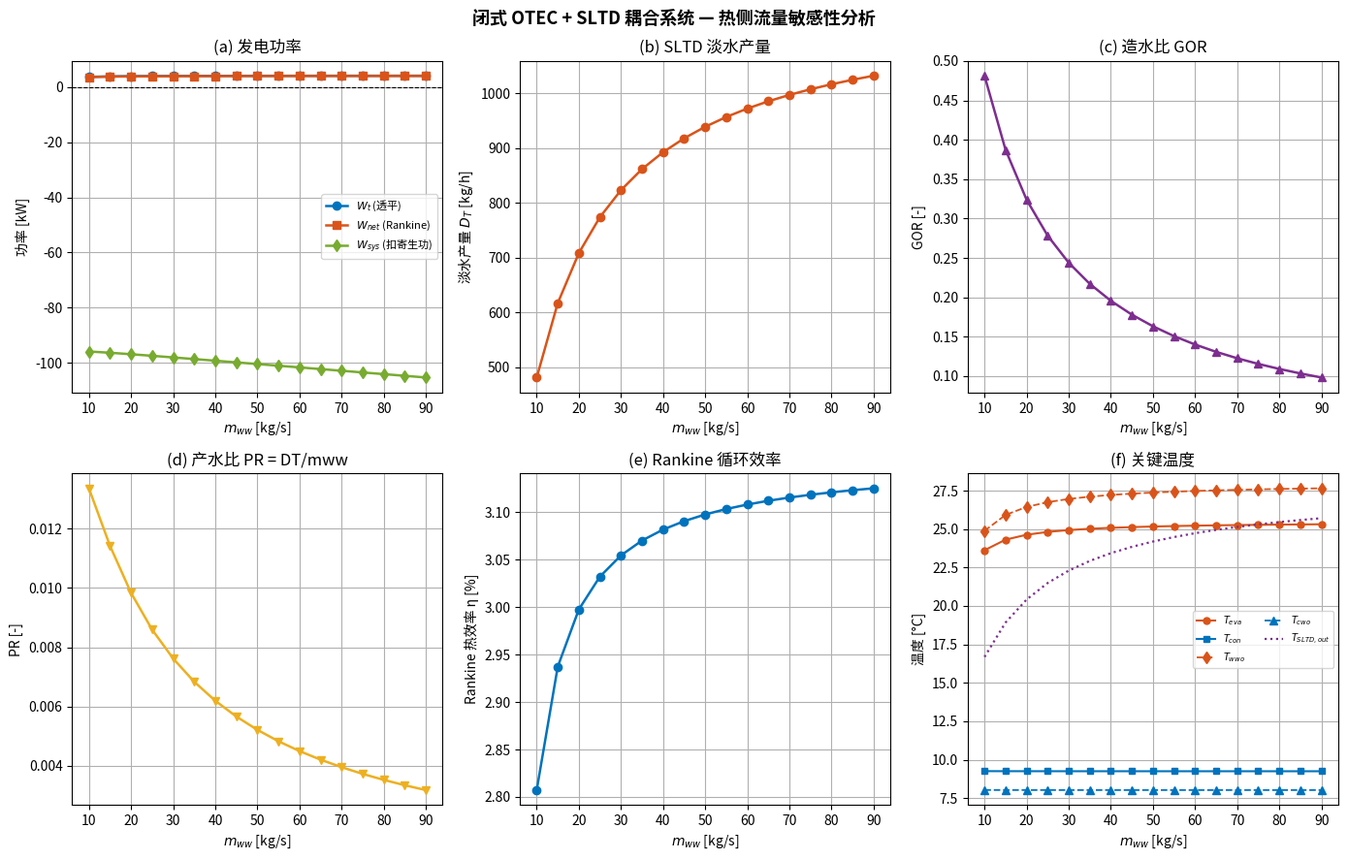

Write Python code to recreate this figure. (Note: this script raises an exception after producing the figure.)
"""
闭式 OTEC + SLTD 耦合系统仿真 (Python 移植版)
原始 MATLAB: easytry.m + Multistage_in_0423E.m

重要：此移植版同时包含 Bug 修复说明，用于对比原始结果与正确结果。
"""

import numpy as np
from scipy.optimize import fsolve
import warnings
import matplotlib
matplotlib.use('Agg')
import matplotlib.pyplot as plt
import matplotlib.gridspec as gridspec

# =============================================================================
#  氨 (NH3) 经验物性函数
#  适用范围: -10 ≤ T ≤ 40 °C
# =============================================================================

def NH3_psat(T):
    """饱和压力 [kPa] Antoine方程"""
    TK = T + 273.15
    return 10**(4.86886 - 1113.928/(TK - 10.409)) * 100

def NH3_rhol(T):
    """饱和液体密度 [kg/m³]"""
    return 638.6 - 1.353*T - 0.00310*T**2

def NH3_hf(T):
    """饱和液体焓 [kJ/kg], IIR基准"""
    return 200.0 + 4.476*T + 0.00520*T**2

def NH3_hg(T):
    """饱和蒸汽焓 [kJ/kg], IIR基准"""
    return 1462.0 + 1.530*T - 0.00560*T**2

def NH3_hfg(T):
    """汽化潜热 [kJ/kg]"""
    return NH3_hg(T) - NH3_hf(T)

def NH3_sf(T):
    """饱和液体熵 [kJ/(kg·K)], IIR基准"""
    return 1.000 + 0.01583*T - 1.80e-5*T**2

def NH3_sg(T):
    """饱和蒸汽熵 [kJ/(kg·K)], IIR基准"""
    return 5.616 - 0.00620*T - 5.0e-6*T**2

def NH3_isentropic_exp(s_in, T_out):
    """等熵膨胀 (透平)"""
    sf = NH3_sf(T_out)
    sg = NH3_sg(T_out)
    hf = NH3_hf(T_out)
    hg = NH3_hg(T_out)
    x = (s_in - sf) / (sg - sf)
    x = max(0.0, min(1.0, x))
    h3s = hf + x*(hg - hf)
    return h3s, x

# =============================================================================
#  辅助函数 - 安全 LMTD
# =============================================================================

def safe_lmtd(dT1, dT2):
    if dT1 <= 0 or dT2 <= 0:
        return -1e3
    if abs(dT1 - dT2) < 1e-8:
        return dT1
    return (dT1 - dT2) / np.log(dT1/dT2)

# =============================================================================
#  核心函数 1 — 残差方程组（严格 LMTD）
# =============================================================================

def residuals_LMTD(x, Twwi, Tcwi, mww, mcw, mr, UAe, UAc, cpw_val, eta_t, eta_p):
    Teva, Tcon, Twwo, Tcwo = x

    h2 = NH3_hg(Teva)
    s2 = NH3_sg(Teva)
    h4 = NH3_hf(Tcon)

    pe = NH3_psat(Teva)
    pc = NH3_psat(Tcon)
    vl = 1.0 / NH3_rhol(Tcon)
    wp = vl*(pe - pc)*1e3 / eta_p
    h1 = h4 + wp/1000.0

    h3s, _ = NH3_isentropic_exp(s2, Tcon)
    h3 = h2 - eta_t*(h2 - h3s)

    Qeva_r = mr*(h2 - h1)*1e3
    Qeva_w = mww*cpw_val*(Twwi - Twwo)
    Qcon_r = mr*(h3 - h4)*1e3
    Qcon_w = mcw*cpw_val*(Tcwo - Tcwi)

    LMTDe = safe_lmtd(Twwi - Teva, Twwo - Teva)
    LMTDc = safe_lmtd(Tcon - Tcwi, Tcon - Tcwo)

    F = np.zeros(4)
    F[0] = Qeva_r - Qeva_w
    F[1] = Qeva_r - UAe*LMTDe
    F[2] = Qcon_r - Qcon_w
    F[3] = Qcon_r - UAc*LMTDc
    return F

# =============================================================================
#  核心函数 2 — 透平/工质泵性能计算
# =============================================================================

def performance(Teva, Tcon, mr, eta_t, eta_p):
    h2 = NH3_hg(Teva)
    s2 = NH3_sg(Teva)
    h4 = NH3_hf(Tcon)
    s4 = NH3_sf(Tcon)

    h3s, _ = NH3_isentropic_exp(s2, Tcon)
    h3 = h2 - eta_t*(h2 - h3s)

    hf3 = NH3_hf(Tcon); hg3 = NH3_hg(Tcon)
    sf3 = NH3_sf(Tcon); sg3 = NH3_sg(Tcon)
    x3 = max(0.0, min(1.0, (h3 - hf3)/(hg3 - hf3)))
    s3 = sf3 + x3*(sg3 - sf3)

    pe = NH3_psat(Teva)
    pc = NH3_psat(Tcon)
    vl = 1.0 / NH3_rhol(Tcon)
    wp = vl*(pe - pc)*1e3 / eta_p

    h1 = h4 + wp/1000.0
    s1 = s4

    Wt = mr*(h2 - h3)*1e3   # [W]
    Wp = mr*wp               # [W]
    return h1, h2, h3, h4, s1, s2, s3, s4, Wt, Wp

# =============================================================================
#  SLTD 物性函数
# =============================================================================

def TEC(T):
    a = [0, -0.148759, -0.267408, 1.080760, 1.269056,
         -4.089591, -1.871251, 7.438081, -3.536296]
    DT = sum(a[i]*(T/630)**(i) for i in range(9))
    T68 = T - DT
    T48 = -113586.36365 + (113586.363652 + 227272.7273*T68)**0.5
    return T68, T48

def cpw_seawater(S, T):
    """海水比热容 [J/(kg·K)]"""
    T68, _ = TEC(T)
    t = T68 + 273.15
    sp = S * 1000  # 注意: 如果S是小数(0.035)，sp=35，单位g/kg
    A = 5.328 - 9.76e-2*sp + 4.04e-4*sp**2
    B = -6.913e-3 + 7.351e-4*sp - 3.15e-6*sp**2
    C = 9.6e-6 - 1.927e-6*sp + 8.23e-9*sp**2
    D = 2.5e-9 + 1.66e-9*sp - 7.125e-12*sp**2
    return 1000*(A + B*t + C*t**2 + D*t**3)

def BPEw(S, T):
    """沸点升高 [°C]，S为无量纲盐度(0~1)"""
    # ⚠️ 注意：若S=0.035(小数)代入，结果极小。
    # 原公式应对应S单位为g/kg(S≈35)；这里S=0.035代入会使BPE≈0
    A = -4.584e-4*T**2 + 2.823e-1*T + 17.95
    B = 1.536e-4*T**2 + 5.267e-2*T + 6.56
    return A*S**2 + B*S

def hlat(S, T):
    """水的汽化潜热 [J/kg]"""
    hfg = 2.501e6 - 2.369e3*T + 2.678e-1*T**2 - 8.013e-3*T**3 - 2.079e-5*T**4
    return hfg*(1 - S/1000)

# =============================================================================
#  SLTD 多级蒸馏模型
# =============================================================================

def Multistage_in_0423E(N, Twwo, Tcwo, s, NEFe, NEFc, mww_in, mcw_in):
    """
    参数:
      N      : 级数
      Twwo   : OTEC蒸发器出口温海水温度 [°C] -> SLTD热源
      Tcwo   : OTEC冷凝器出口冷海水温度 [°C] -> SLTD冷源
      s      : 进水盐度 (无量纲, 0~1)
      NEFe/c : 蒸发/冷凝非平衡温差系数
      mww_in : 温海水总流量 [kg/s]  ← 原始代码BUG：此处传入了M12比值
      mcw_in : 冷海水总流量 [kg/s]  ← 原始代码BUG：此处传入了mww
    """
    n = N
    mf = np.zeros(n+1)
    md = np.zeros(n+1)
    S  = np.zeros(n+1)
    Tf = np.zeros(n+1)
    Td = np.zeros(n+1)
    Te = np.zeros(n)
    Tc = np.zeros(n)
    D  = np.zeros(n)
    D2 = np.zeros(n)
    BPE   = np.zeros(n)
    Tloss = np.zeros(n)
    DT1   = np.zeros(n)
    DT2   = np.zeros(n)
    cpe   = np.zeros(n)
    hfge  = np.zeros(n)

    Tf[0]  = Twwo
    Td[n]  = Tcwo
    mf[0]  = mww_in
    md[n]  = mcw_in
    S[0]   = s

    ERR = 0.0
    TE = np.ones(n)

    for i in range(n):
        Te[i] = Tf[0] - (i+1)*(Tf[0] - Td[n] + 2)/(n+1)
        ERR += abs(1 - TE[i]/Te[i])

    ite = 1
    while ERR > (1e-10)*n and ite < 7000:
        for i in range(n):
            Tave = (Tf[i] + Te[i]) / 2.0
            BPE[i] = BPEw(S[i], Tave)
            DT1[i] = NEFe + BPE[i] / (Tf[i] - Te[i])
            cpe[i] = cpw_seawater(S[i], Tave)
            hfge[i] = hlat(0, Tave)
            Tloss[i] = 0.15
            D[i]  = mf[i]*cpe[i]*(1 - DT1[i])*(Tf[i] - Te[i]) / hfge[i]
            mf[i+1] = mf[i] - D[i]
            S[i+1] = S[i]*mf[i]/mf[i+1]
            Tf[i+1] = Te[i] + DT1[i]*(Tf[i] - Te[i])

        for i in range(n):
            TE[i] = Te[i]

        for i in range(n-1, -1, -1):
            j = i  # Python 0-based: j maps to MATLAB j=(n+1)-i
            Tc[j] = Te[j] - Tloss[j]
            DT2[j] = NEFc
            Td[j] = Tc[j] + DT2[j]*(Td[j+1] - Tc[j])
            Tave2 = (Td[j+1] + Tc[j]) / 2.0
            cpc_j = cpw_seawater(0, Tave2)
            hfgc_j = hlat(0, Tave2)
            if abs(Tc[j] - Td[j+1]) < 1e-12:
                D2[j] = 0.0
            else:
                D2[j] = md[j+1]*cpc_j*(1 - DT2[j])*(Tc[j] - Td[j+1]) / hfgc_j
            md[j] = md[j+1] + D2[j]

        ERR = 0.0
        DT_total = 0.0
        for i in range(n):
            new_Te = Tf[i] - 0.5*(D[i] + D2[i])*hfge[i] / (cpe[i]*mf[i]*(1 - DT1[i]))
            ERR += abs(1 - TE[i]/new_Te)
            Te[i] = 0.5*(new_Te + TE[i])
            Tf[i+1] = Te[i] + DT1[i]*(Tf[i] - Te[i])
            DT_total += D[i]

        T1 = Tf[n]
        T2 = Td[0]
        ite += 1

    return Tf, Td, Te, Tc, D, DT1, DT2, S, BPE, Tloss, ERR, ite, T1, T2, DT_total

# =============================================================================
#  主程序：参数扫描
# =============================================================================

def main():
    # ---------- 边界条件 ----------
    Twwi   = 28.0    # 热海水进口温度 [°C]
    Tcwi   = 5.0     # 冷海水进口温度 [°C]
    mcw    = 10.0    # 冷海水流量 [kg/s]
    cpw_val = 4020.0 # 海水比热容 [J/(kg·K)]

    UAe    = 50e3    # 蒸发器 UA [W/K]
    UAc    = 50e3    # 冷凝器 UA [W/K]
    eta_t  = 0.80
    eta_p  = 0.75
    eta_wp = 0.80

    mr     = 0.1     # 氨工质流量 [kg/s]
    Hww    = 10.0    # 温海水泵扬程 [m]
    Hcw    = 800.0   # 冷海水泵扬程 [m]

    # SLTD 参数
    N_stage = 1
    S0      = 0.035  # 盐度(无量纲)
    NEFe    = 0.02
    NEFc    = 0.02

    mww_vec = np.arange(10, 91, 5, dtype=float)
    nM = len(mww_vec)

    keys = ['mww','Teva','Tcon','Twwo','Tcwo',
            'h1','h2','h3','h4','s1','s2','s3','s4',
            'Wt','Wp','Wnet','Wnet_sys','Qeva','Qcon','eta_cycle',
            'Www_pump','Wcw_pump','DT','PR','GOR',
            'T_sltd_hot','T_sltd_cold','converged']
    R = {k: np.zeros(nM) for k in keys}

    x0 = np.array([22.0, 10.0, 25.0, 7.0])

    print("=" * 58)
    print("  闭式 OTEC + SLTD 耦合系统 - 热侧流量扫描")
    print("=" * 58)
    print(f"开始扫描 {nM} 个工况 (mww = {mww_vec[0]:.0f} ~ {mww_vec[-1]:.0f} kg/s)...\n")

    for k, mww in enumerate(mww_vec):
        # Step 1: fsolve
        def res(x):
            return residuals_LMTD(x, Twwi, Tcwi, mww, mcw, mr,
                                   UAe, UAc, cpw_val, eta_t, eta_p)

        with warnings.catch_warnings():
            warnings.simplefilter("ignore")
            xk, info, flag, msg = fsolve(res, x0, full_output=True)

        fval = res(xk)
        norm_f = np.linalg.norm(fval)

        if flag != 1 or norm_f > 1e-3:
            print(f"  ⚠ mww={mww:.0f}: fsolve未收敛, ||F||={norm_f:.2e}, msg={msg}")
            R['converged'][k] = 0
            continue

        Teva, Tcon, Twwo, Tcwo = xk

        # 物理合理性检查
        if Teva >= Twwi or Tcon <= Tcwi or Twwo <= Teva or Tcwo >= Tcon:
            print(f"  ⚠ mww={mww:.0f}: 温度不满足物理约束 "
                  f"Teva={Teva:.2f} Tcon={Tcon:.2f} Twwo={Twwo:.2f} Tcwo={Tcwo:.2f}")
            R['converged'][k] = 0
            continue

        # Step 2: 性能计算
        h1,h2,h3,h4,s1,s2,s3,s4,Wt,Wp = performance(Teva, Tcon, mr, eta_t, eta_p)

        Qeva = mr*(h2 - h1)*1e3
        Qcon = mr*(h3 - h4)*1e3
        Wnet = Wt - Wp
        eta_cycle = Wnet / Qeva

        g = 9.81
        Www_pump = mww*g*Hww / eta_wp
        Wcw_pump = mcw*g*Hcw / eta_wp
        Wnet_sys = Wnet - Www_pump - Wcw_pump

        # Step 3: SLTD (原始调用 —— 含 Bug)
        # 原始代码: M12_val = mcw/mww; 传入(M12_val, mww)
        # 正确应该: 传入(mww, mcw)
        # ----- BUG版(原始) -----
        M12_val = mcw / mww  # ← 流量比，不是流量！
        try:
            *_, T1s_bug, T2s_bug, DT_bug = Multistage_in_0423E(
                N_stage, Twwo, Tcwo, S0, NEFe, NEFc, M12_val, mww)
        except Exception as e:
            T1s_bug, T2s_bug, DT_bug = Twwo, Tcwo, 0.0

        # ----- 修复版(正确) -----
        try:
            *_, T1s_fix, T2s_fix, DT_fix = Multistage_in_0423E(
                N_stage, Twwo, Tcwo, S0, NEFe, NEFc, mww, mcw)
        except Exception as e:
            T1s_fix, T2s_fix, DT_fix = Twwo, Tcwo, 0.0

        # 用修复版的DT
        DT = DT_fix
        T1s = T1s_fix
        T2s = T2s_fix

        # GOR 计算（原始代码注释和实现不一致）
        # 原始: Q_total = mww*cpw*(Twwi - Tcwi)  → 使用入口温度差，不是SLTD段温差
        # 修正: Q_total = mww*cpw*(Twwo - Tcwo)  → 用SLTD实际进口温度差
        hfg_local = 2501e3 - 2.369e3*Twwo
        Q_total_bug = mww*cpw_val*(Twwi - Tcwi)   # 原始（有问题）
        Q_total_fix = mww*cpw_val*(Twwo - Tcwo)   # 修正

        GOR_bug = DT*hfg_local / Q_total_bug if Q_total_bug > 0 else 0
        GOR_fix = DT*hfg_local / Q_total_fix if Q_total_fix > 0 else 0
        GOR = GOR_fix

        PR = DT / mww  # 产水流量 / 热侧流量（无量纲）

        # 存储结果
        R['mww'][k]=mww; R['Teva'][k]=Teva; R['Tcon'][k]=Tcon
        R['Twwo'][k]=Twwo; R['Tcwo'][k]=Tcwo
        R['h1'][k]=h1; R['h2'][k]=h2; R['h3'][k]=h3; R['h4'][k]=h4
        R['s1'][k]=s1; R['s2'][k]=s2; R['s3'][k]=s3; R['s4'][k]=s4
        R['Wt'][k]=Wt; R['Wp'][k]=Wp; R['Wnet'][k]=Wnet; R['Wnet_sys'][k]=Wnet_sys
        R['Qeva'][k]=Qeva; R['Qcon'][k]=Qcon; R['eta_cycle'][k]=eta_cycle
        R['Www_pump'][k]=Www_pump; R['Wcw_pump'][k]=Wcw_pump
        R['DT'][k]=DT; R['PR'][k]=PR; R['GOR'][k]=GOR
        R['T_sltd_hot'][k]=T1s; R['T_sltd_cold'][k]=T2s
        R['converged'][k]=1

        # 额外调试信息（首/末及bug对比）
        if k == 0 or k == nM-1 or mww == 40:
            print(f"\n  [mww={mww:.0f}] Bug版 DT={DT_bug:.4f} kg/s, GOR={DT_bug*hfg_local/Q_total_bug if Q_total_bug>0 else 0:.4f}")
            print(f"           修复版 DT={DT_fix:.4f} kg/s, GOR={GOR_fix:.4f}")

        x0 = xk

    # ---------- 打印结果表 ----------
    print("\n")
    print_table(R)

    # ---------- 绘图 ----------
    plot_performance(R)

    return R

# =============================================================================
#  打印表格
# =============================================================================

def print_table(R):
    print("=" * 85)
    print(f"{'mww':>5} {'Teva':>6} {'Tcon':>6} {'Twwo':>6} {'Tcwo':>6} "
          f"{'Wnet':>8} {'Wsys':>8} {'η%':>7} {'DT':>8} {'PR':>8} {'GOR':>8}")
    print(f"{'kg/s':>5} {'°C':>6} {'°C':>6} {'°C':>6} {'°C':>6} "
          f"{'kW':>8} {'kW':>8} {'-':>7} {'kg/s':>8} {'-':>8} {'-':>8}")
    print("-" * 85)
    v = np.where(R['converged'] == 1)[0]
    for k in v:
        print(f"{R['mww'][k]:>5.0f} {R['Teva'][k]:>6.2f} {R['Tcon'][k]:>6.2f} "
              f"{R['Twwo'][k]:>6.2f} {R['Tcwo'][k]:>6.2f} "
              f"{R['Wnet'][k]/1e3:>8.3f} {R['Wnet_sys'][k]/1e3:>8.3f} "
              f"{R['eta_cycle'][k]*100:>7.3f} "
              f"{R['DT'][k]:>8.5f} {R['PR'][k]:>8.5f} {R['GOR'][k]:>8.5f}")
    print("=" * 85)

# =============================================================================
#  绘图
# =============================================================================

def plot_performance(R):
    v = R['converged'] == 1
    mww = R['mww'][v]

    C1 = [0.00, 0.45, 0.74]
    C2 = [0.85, 0.33, 0.10]
    C3 = [0.47, 0.67, 0.19]
    C4 = [0.49, 0.18, 0.56]
    C5 = [0.93, 0.69, 0.13]

    fig, axes = plt.subplots(2, 3, figsize=(14, 9))
    fig.patch.set_facecolor('white')

    # (a) 发电功率
    ax = axes[0, 0]
    ax.plot(mww, R['Wt'][v]/1e3, '-o', color=C1, lw=1.8, ms=6, label='$W_t$ (透平)')
    ax.plot(mww, R['Wnet'][v]/1e3, '-s', color=C2, lw=1.8, ms=6, label='$W_{net}$ (Rankine)')
    ax.plot(mww, R['Wnet_sys'][v]/1e3, '-d', color=C3, lw=1.8, ms=6, label='$W_{sys}$ (扣寄生功)')
    ax.axhline(0, color='k', lw=0.8, ls='--')
    ax.grid(True); ax.legend(fontsize=8); ax.set_xlabel('$m_{ww}$ [kg/s]')
    ax.set_ylabel('功率 [kW]'); ax.set_title('(a) 发电功率')

    # (b) 淡水产量
    ax = axes[0, 1]
    ax.plot(mww, R['DT'][v]*3600, '-o', color=C2, lw=1.8, ms=6)
    ax.grid(True); ax.set_xlabel('$m_{ww}$ [kg/s]')
    ax.set_ylabel('淡水产量 $D_T$ [kg/h]'); ax.set_title('(b) SLTD 淡水产量')

    # (c) GOR
    ax = axes[0, 2]
    ax.plot(mww, R['GOR'][v], '-^', color=C4, lw=1.8, ms=6)
    ax.grid(True); ax.set_xlabel('$m_{ww}$ [kg/s]')
    ax.set_ylabel('GOR [-]'); ax.set_title('(c) 造水比 GOR')

    # (d) PR
    ax = axes[1, 0]
    ax.plot(mww, R['PR'][v], '-v', color=C5, lw=1.8, ms=6)
    ax.grid(True); ax.set_xlabel('$m_{ww}$ [kg/s]')
    ax.set_ylabel('PR [-]'); ax.set_title('(d) 产水比 PR = DT/mww')

    # (e) 循环热效率
    ax = axes[1, 1]
    ax.plot(mww, R['eta_cycle'][v]*100, '-o', color=C1, lw=1.8, ms=6)
    ax.grid(True); ax.set_xlabel('$m_{ww}$ [kg/s]')
    ax.set_ylabel('Rankine 热效率 η [%]'); ax.set_title('(e) Rankine 循环效率')

    # (f) 关键温度
    ax = axes[1, 2]
    ax.plot(mww, R['Teva'][v], '-o', color=C2, lw=1.5, ms=5, label='$T_{eva}$')
    ax.plot(mww, R['Tcon'][v], '-s', color=C1, lw=1.5, ms=5, label='$T_{con}$')
    ax.plot(mww, R['Twwo'][v], '--d', color=C2, lw=1.3, label='$T_{wwo}$')
    ax.plot(mww, R['Tcwo'][v], '--^', color=C1, lw=1.3, label='$T_{cwo}$')
    ax.plot(mww, R['T_sltd_hot'][v], ':', color=C4, lw=1.6, label='$T_{SLTD,out}$')
    ax.grid(True); ax.legend(fontsize=7, ncol=2)
    ax.set_xlabel('$m_{ww}$ [kg/s]'); ax.set_ylabel('温度 [°C]')
    ax.set_title('(f) 关键温度')

    fig.suptitle('闭式 OTEC + SLTD 耦合系统 — 热侧流量敏感性分析',
                 fontsize=13, fontweight='bold')
    plt.tight_layout()
    plt.savefig('/home/user/ywh/otec_sltd_results.png', dpi=150, bbox_inches='tight')
    print("\n图像已保存: otec_sltd_results.png")

    # 寄生功率图
    fig2, ax2 = plt.subplots(figsize=(9, 5))
    ax2.plot(mww, R['Wp'][v]/1e3, '-o', color=C4, lw=1.8, ms=6, label='$W_p$ (工质泵)')
    ax2.plot(mww, R['Www_pump'][v]/1e3, '-s', color=C2, lw=1.8, ms=6, label='$W_{ww,pump}$ (温海水泵)')
    ax2.plot(mww, R['Wcw_pump'][v]/1e3, '-d', color=C1, lw=1.8, ms=6, label='$W_{cw,pump}$ (冷海水泵)')
    total = (R['Wp'][v] + R['Www_pump'][v] + R['Wcw_pump'][v])/1e3
    ax2.plot(mww, total, '--k', lw=2.0, label='总寄生功率')
    ax2.axhline(R['Wt'][v].mean()/1e3, color='gray', ls=':', lw=1.2, label='透平输出(均值)')
    ax2.grid(True); ax2.legend(fontsize=9)
    ax2.set_xlabel('热海水流量 $m_{ww}$ [kg/s]', fontsize=11)
    ax2.set_ylabel('功率 [kW]', fontsize=11)
    ax2.set_title('寄生功率消耗 vs 热海水流量', fontsize=12)
    plt.tight_layout()
    plt.savefig('/home/user/ywh/otec_parasitic.png', dpi=150, bbox_inches='tight')
    print("图像已保存: otec_parasitic.png")


if __name__ == '__main__':
    R = main()
